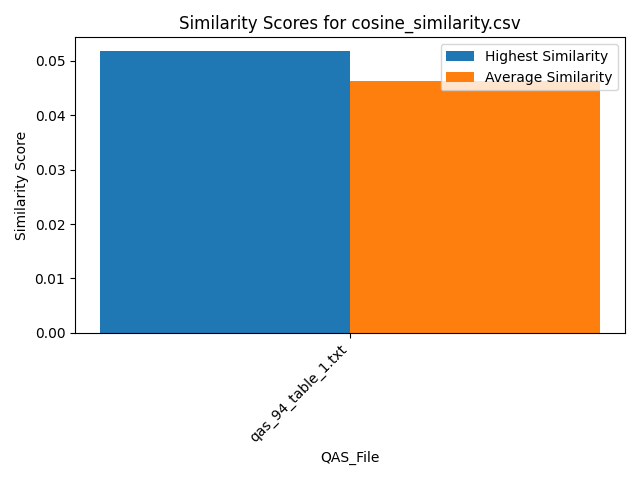

The table this chart was drawn from, first rows:
Similarity, QAS_File, Text_File
0.0508, qas_94_table_1.txt, section_2.txt
0.03893, qas_94_table_1.txt, section_5.txt
0.04977, qas_94_table_1.txt, section_1.txt
0.04056, qas_94_table_1.txt, section_4.txt
0.05174, qas_94_table_1.txt, section_3.txt
